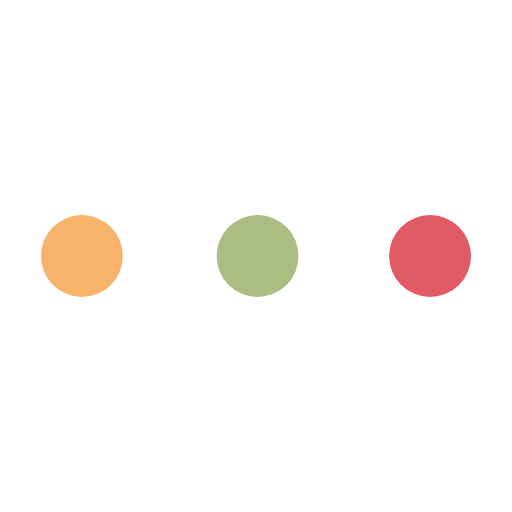
t = 0.00 s
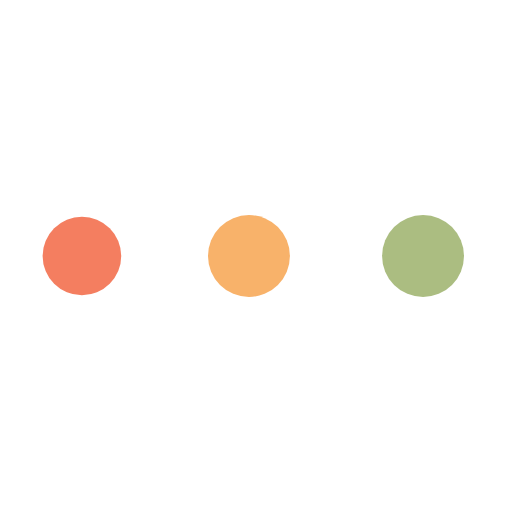
t = 0.31 s
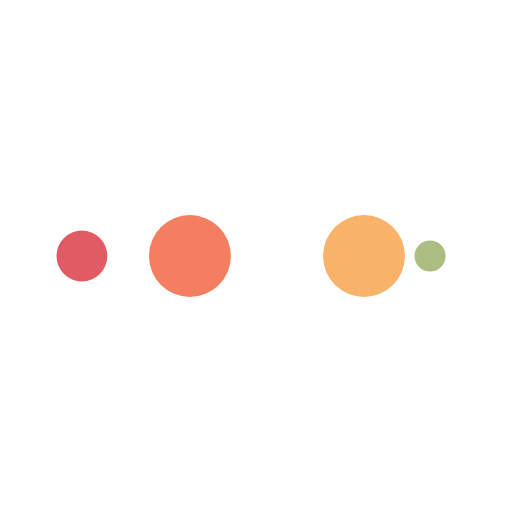
t = 0.52 s
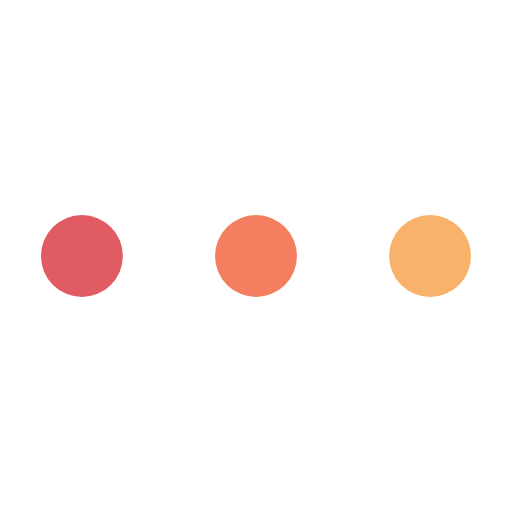
t = 0.83 s
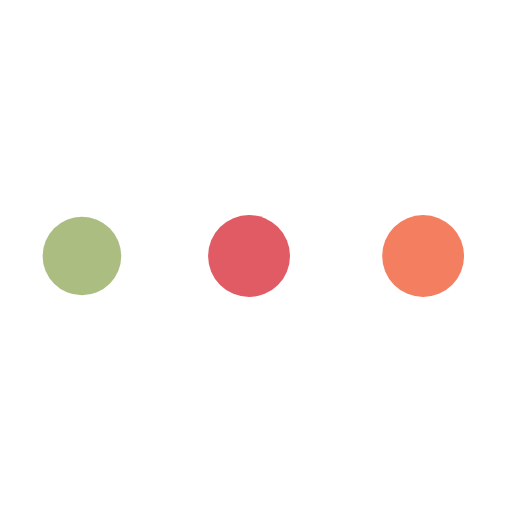
t = 1.15 s
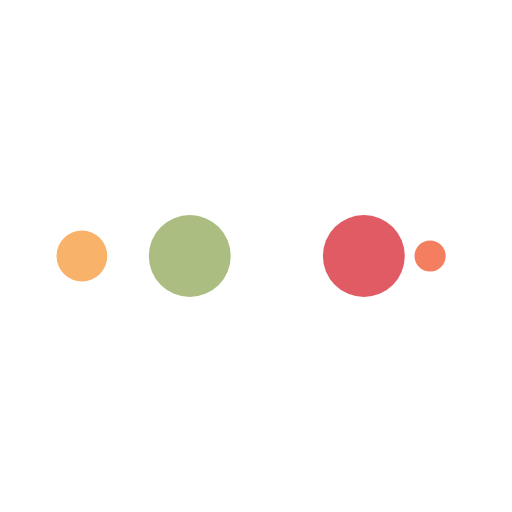
t = 1.35 s

The animated SVG that drew these frames (rendered in a browser with its animation timeline set to each time). Animation: 10 SMIL elements (animate=10); one cycle of 1.67 s, repeats indefinitely.

<svg xmlns="http://www.w3.org/2000/svg" viewBox="0 0 100 100" preserveAspectRatio="xMidYMid" width="191" height="191" style="shape-rendering: auto; display: block; background: transparent;" xmlns:xlink="http://www.w3.org/1999/xlink"><g><circle fill="#e15b64" r="10" cy="50" cx="84">
    <animate begin="0s" keySplines="0 0.5 0.5 1" values="8;0" keyTimes="0;1" calcMode="spline" dur="0.4166666666666667s" repeatCount="indefinite" attributeName="r"></animate>
    <animate begin="0s" values="#e15b64;#abbd81;#f8b26a;#f47e60;#e15b64" keyTimes="0;0.25;0.5;0.75;1" calcMode="discrete" dur="1.6666666666666667s" repeatCount="indefinite" attributeName="fill"></animate>
</circle><circle fill="#e15b64" r="10" cy="50" cx="16">
  <animate begin="0s" keySplines="0 0.5 0.5 1;0 0.5 0.5 1;0 0.5 0.5 1;0 0.5 0.5 1" values="0;0;8;8;8" keyTimes="0;0.25;0.5;0.75;1" calcMode="spline" dur="1.6666666666666667s" repeatCount="indefinite" attributeName="r"></animate>
  <animate begin="0s" keySplines="0 0.5 0.5 1;0 0.5 0.5 1;0 0.5 0.5 1;0 0.5 0.5 1" values="16;16;16;50;84" keyTimes="0;0.25;0.5;0.75;1" calcMode="spline" dur="1.6666666666666667s" repeatCount="indefinite" attributeName="cx"></animate>
</circle><circle fill="#f47e60" r="10" cy="50" cx="50">
  <animate begin="-0.4166666666666667s" keySplines="0 0.5 0.5 1;0 0.5 0.5 1;0 0.5 0.5 1;0 0.5 0.5 1" values="0;0;8;8;8" keyTimes="0;0.25;0.5;0.75;1" calcMode="spline" dur="1.6666666666666667s" repeatCount="indefinite" attributeName="r"></animate>
  <animate begin="-0.4166666666666667s" keySplines="0 0.5 0.5 1;0 0.5 0.5 1;0 0.5 0.5 1;0 0.5 0.5 1" values="16;16;16;50;84" keyTimes="0;0.25;0.5;0.75;1" calcMode="spline" dur="1.6666666666666667s" repeatCount="indefinite" attributeName="cx"></animate>
</circle><circle fill="#f8b26a" r="10" cy="50" cx="84">
  <animate begin="-0.8333333333333334s" keySplines="0 0.5 0.5 1;0 0.5 0.5 1;0 0.5 0.5 1;0 0.5 0.5 1" values="0;0;8;8;8" keyTimes="0;0.25;0.5;0.75;1" calcMode="spline" dur="1.6666666666666667s" repeatCount="indefinite" attributeName="r"></animate>
  <animate begin="-0.8333333333333334s" keySplines="0 0.5 0.5 1;0 0.5 0.5 1;0 0.5 0.5 1;0 0.5 0.5 1" values="16;16;16;50;84" keyTimes="0;0.25;0.5;0.75;1" calcMode="spline" dur="1.6666666666666667s" repeatCount="indefinite" attributeName="cx"></animate>
</circle><circle fill="#abbd81" r="10" cy="50" cx="16">
  <animate begin="-1.25s" keySplines="0 0.5 0.5 1;0 0.5 0.5 1;0 0.5 0.5 1;0 0.5 0.5 1" values="0;0;8;8;8" keyTimes="0;0.25;0.5;0.75;1" calcMode="spline" dur="1.6666666666666667s" repeatCount="indefinite" attributeName="r"></animate>
  <animate begin="-1.25s" keySplines="0 0.5 0.5 1;0 0.5 0.5 1;0 0.5 0.5 1;0 0.5 0.5 1" values="16;16;16;50;84" keyTimes="0;0.25;0.5;0.75;1" calcMode="spline" dur="1.6666666666666667s" repeatCount="indefinite" attributeName="cx"></animate>
</circle><g></g></g><!-- [ldio] generated by https://loading.io --></svg>
